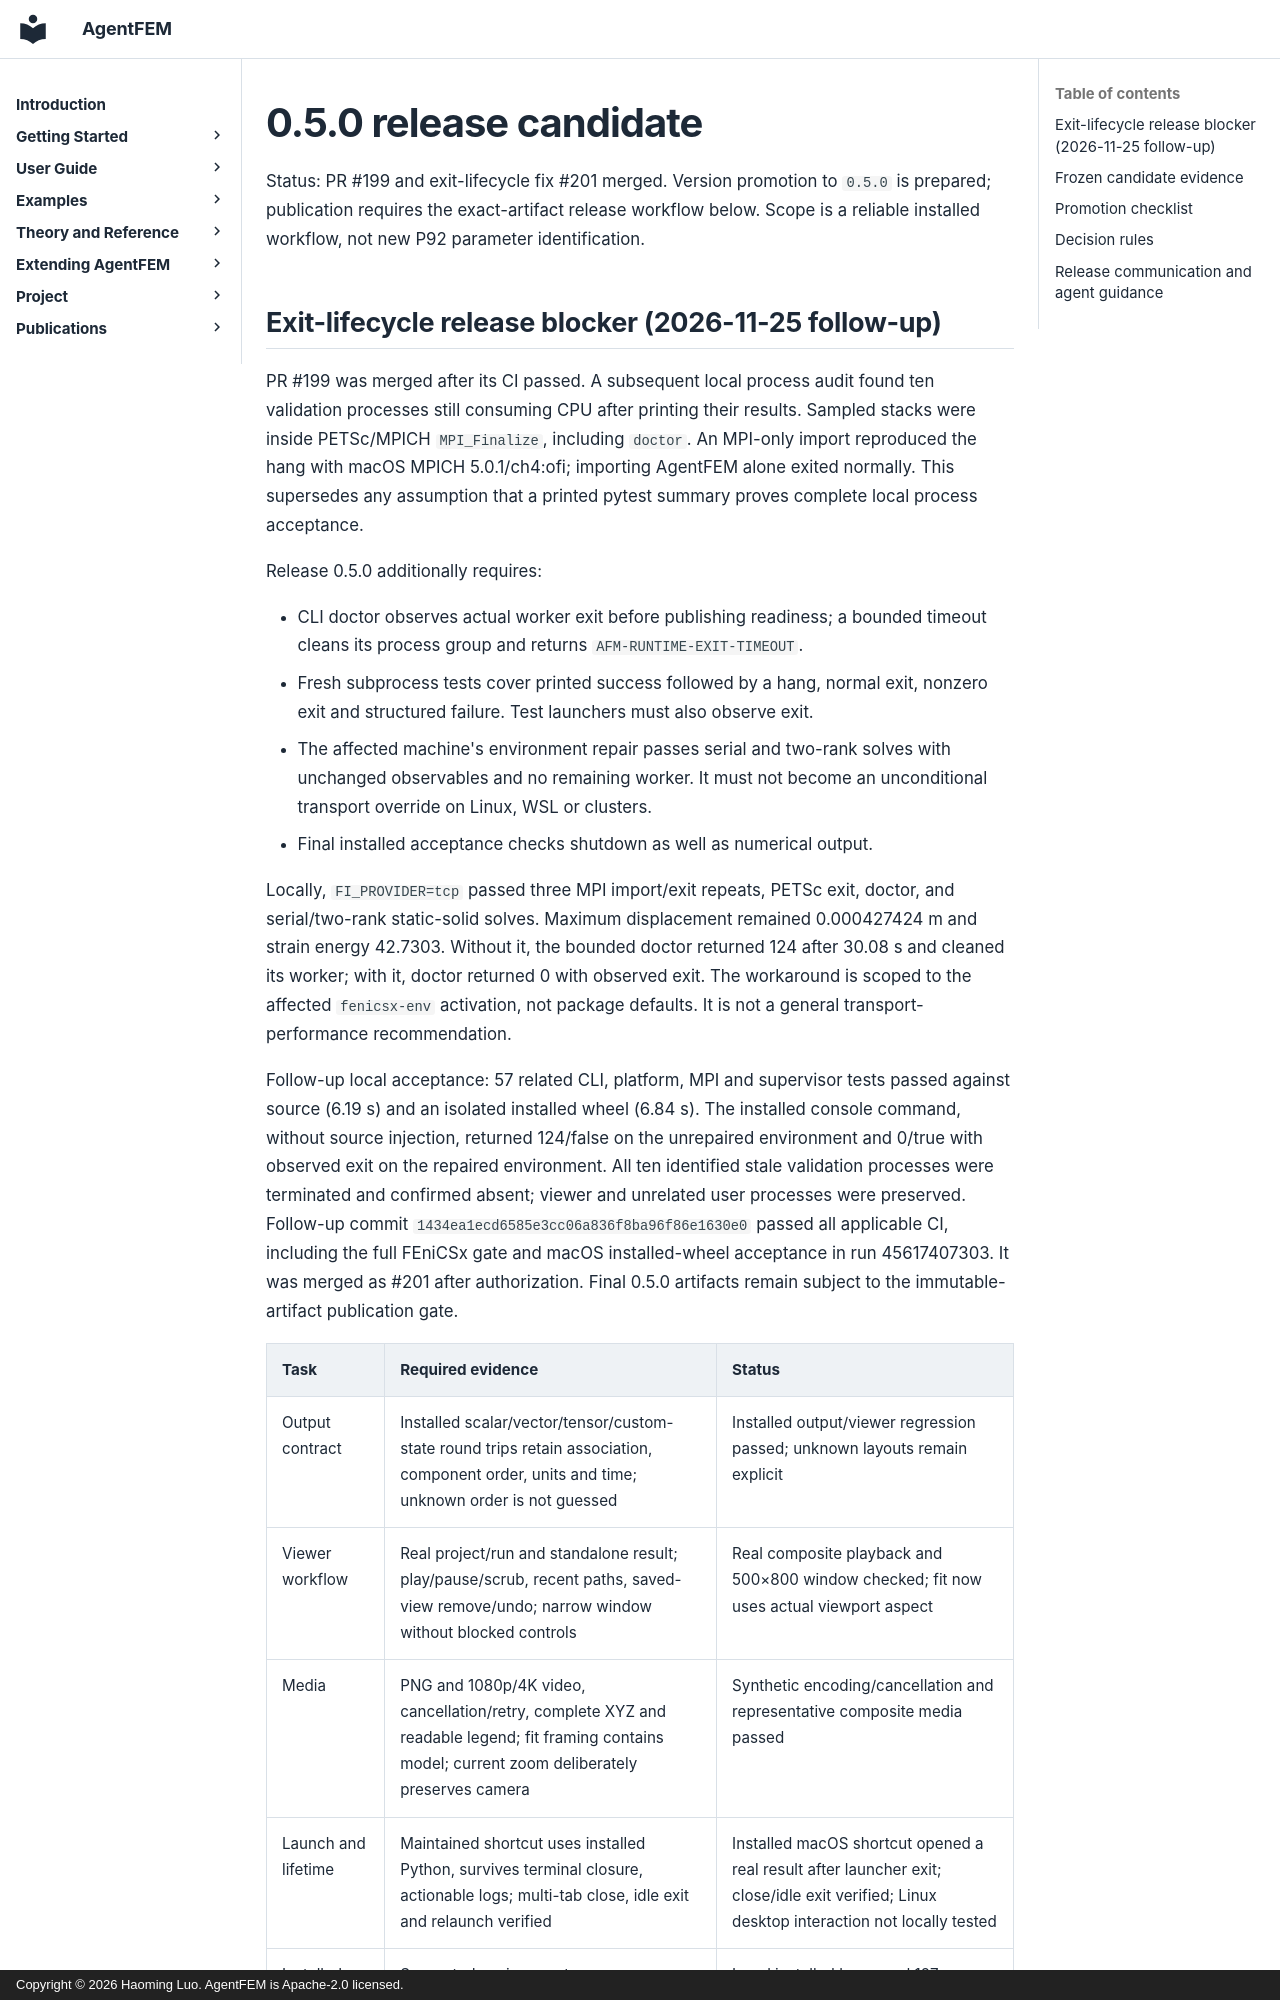

repository: haoming-luo/agentfem · page: release_050/index.html · generator: mkdocs · copyright: Copyright © 2026 Haoming Luo. AgentFEM is Apache-2.0 licensed.

# 0.5.0 release candidate

Status: PR #199 and exit-lifecycle fix #201 merged. Version promotion to `0.5.0`
is prepared; publication requires the exact-artifact release workflow below.
Scope is a reliable installed workflow, not new P92 parameter identification.
